Image classification data set "images" (Maria-120904/Lane-Detection on GitHub). Class labels (5): intersection, left curve, no visible path, right curve, straight.

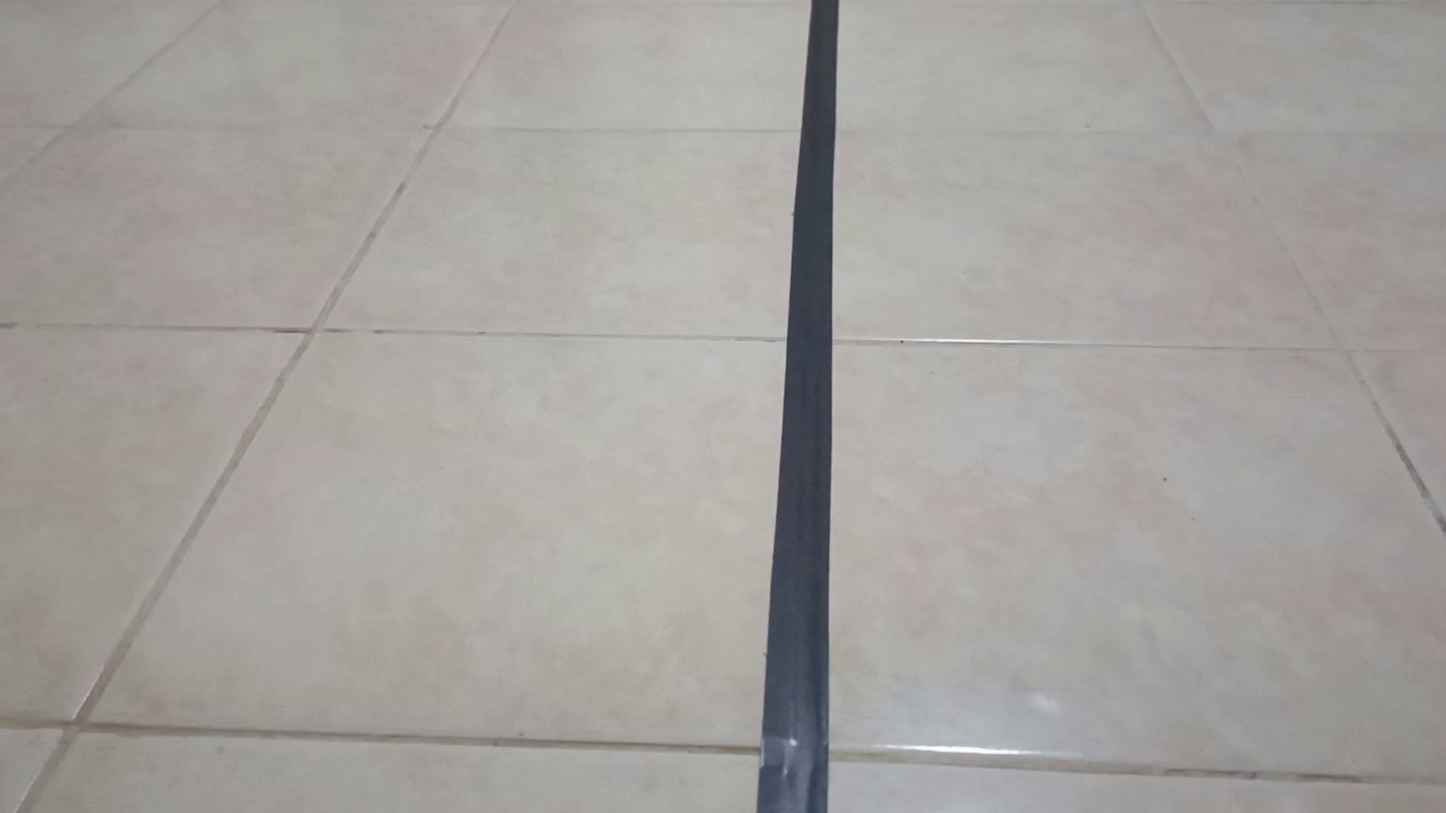
Label: straight

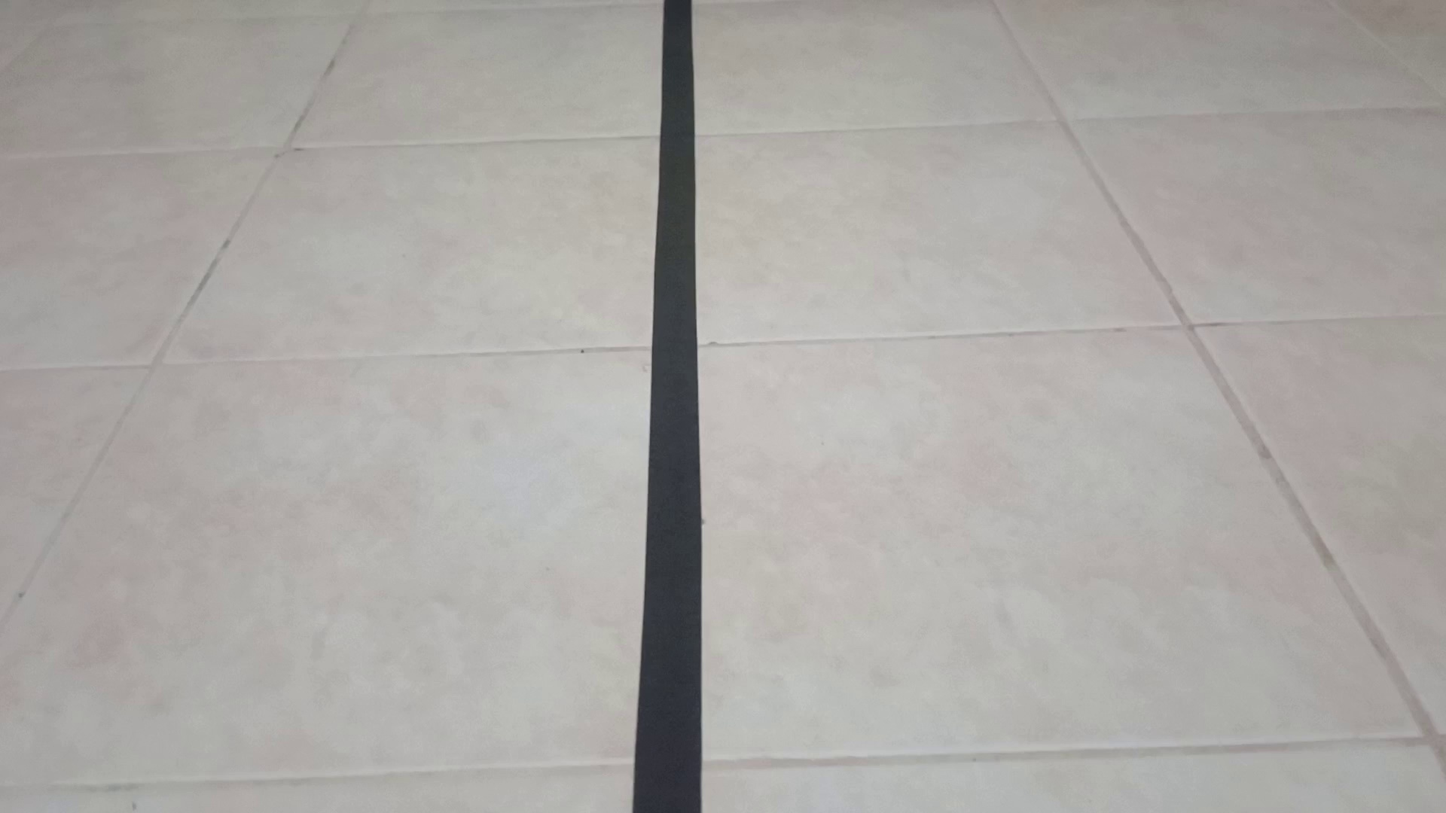
Label: straight

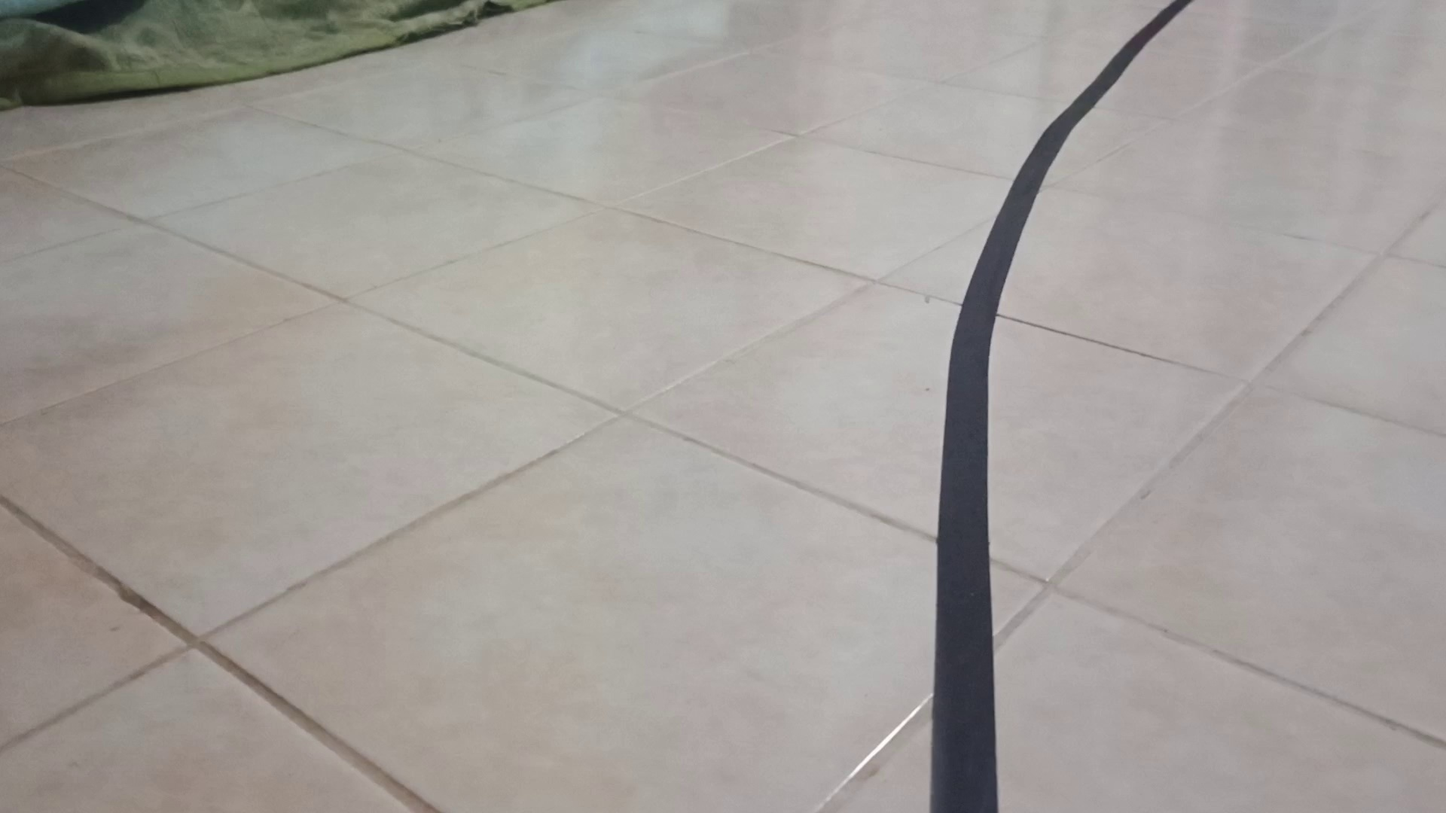
Label: right curve

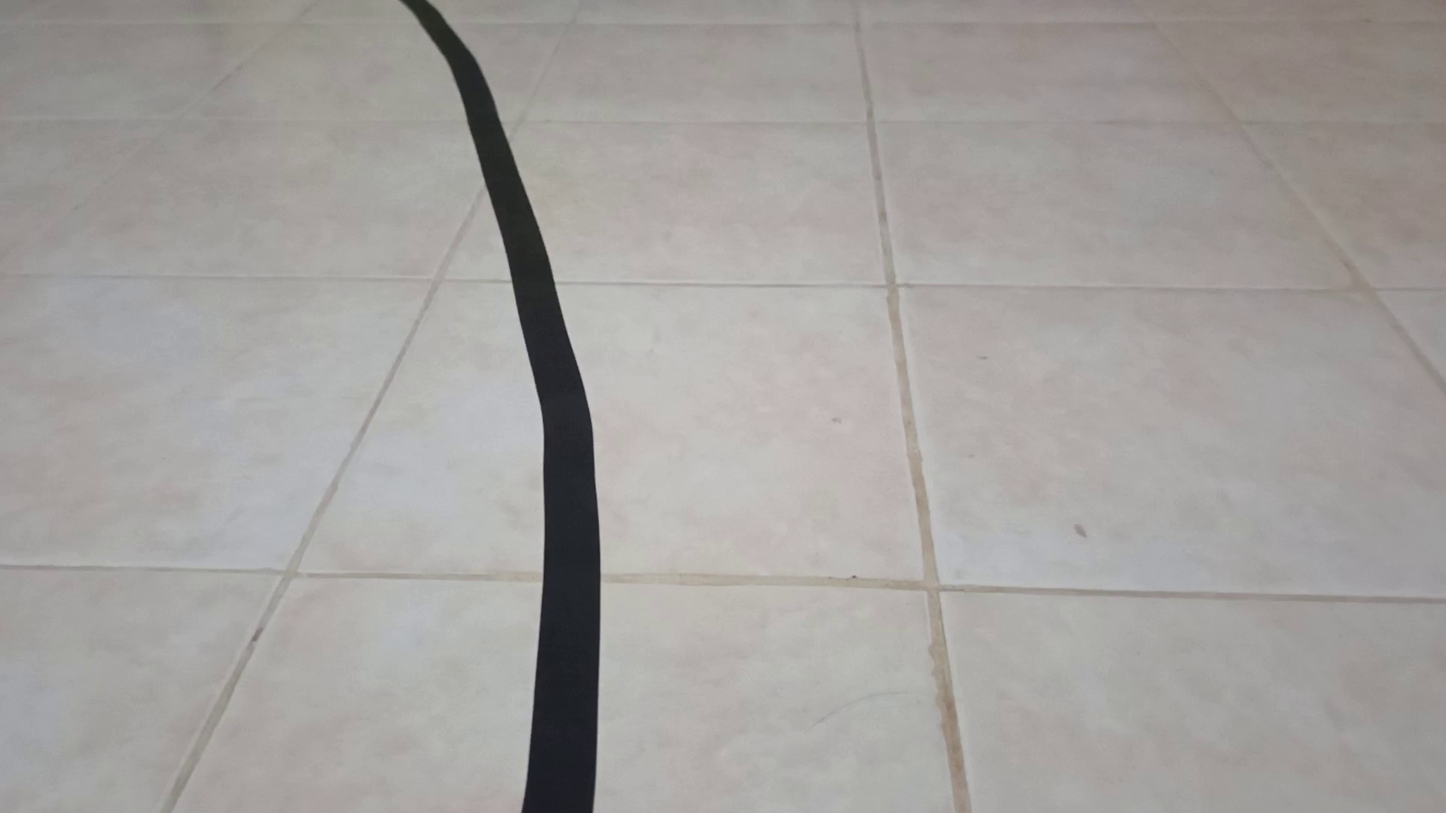
Label: left curve

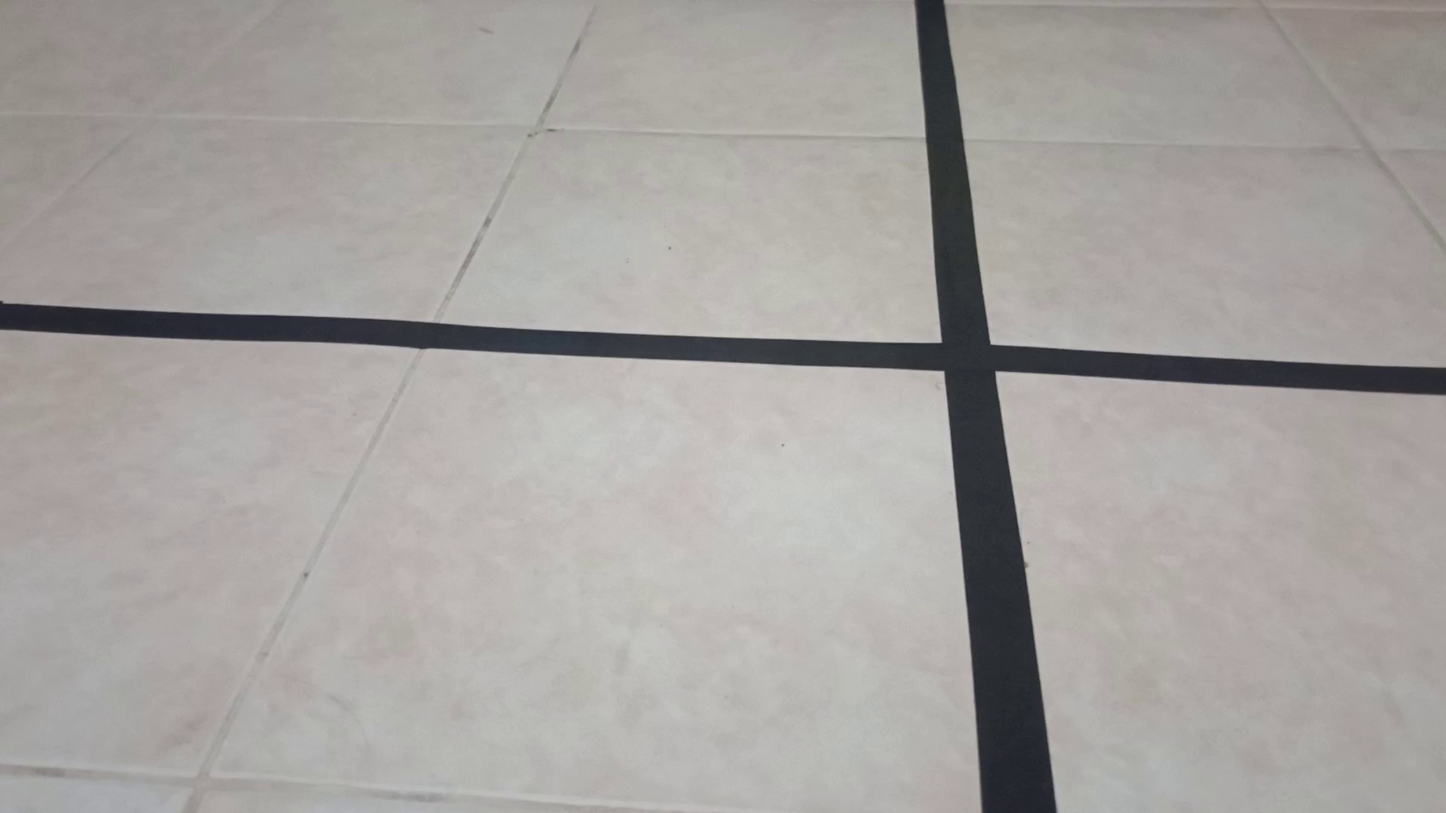
Label: intersection

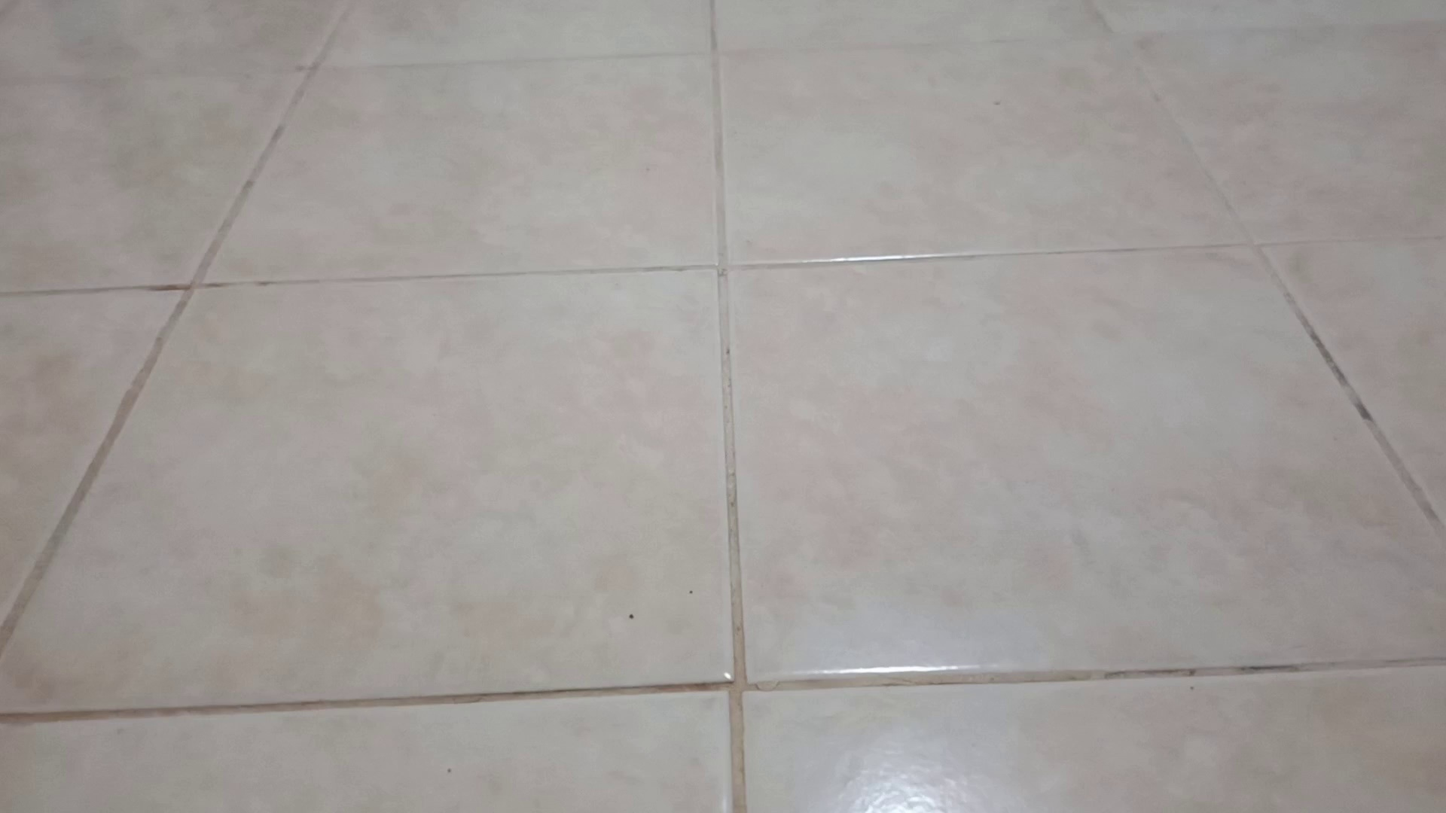
Label: no visible path
